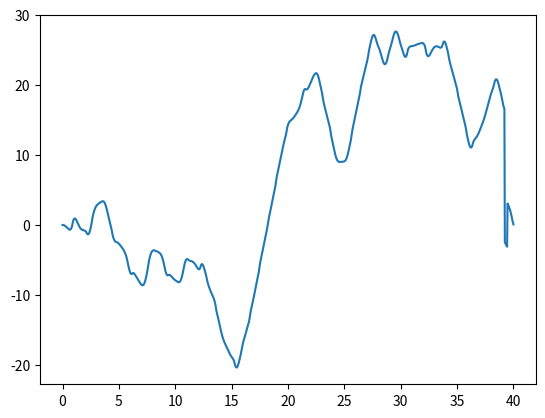

This chart was generated by the following Python code:
import numpy as np
import sympy as smp
from scipy.integrate import odeint
import matplotlib.pyplot as plt

_t, _g = smp.symbols('t g')
_m1, _m2 = smp.symbols('m1 m2')
_L1, _L2 = smp.symbols('L1, L2')

_the1, _the2 = smp.symbols(r'\theta_1, \theta_2', cls=smp.Function)

_the1 = _the1(_t)
_the2 = _the2(_t)

_the1_d = smp.diff(_the1, _t)
_the2_d = smp.diff(_the2, _t)
_the1_dd = smp.diff(_the1_d, _t)
_the2_dd = smp.diff(_the2_d, _t)

_x1 = _L1*smp.sin(_the1)
_y1 = -_L1*smp.cos(_the1)
_x2 = _L1*smp.sin(_the1)+_L2*smp.sin(_the2)
_y2 = -_L1*smp.cos(_the1)-_L2*smp.cos(_the2)

# Kinetic
_T1 = 1/2 * _m1 * (smp.diff(_x1, _t)**2 + smp.diff(_y1, _t)**2)
_T2 = 1/2 * _m2 * (smp.diff(_x2, _t)**2 + smp.diff(_y2, _t)**2)
_T = _T1+_T2
# Potential
_V1 = _m1*_g*_y1
_V2 = _m2*_g*_y2
_V = _V1 + _V2
# Lagrangian
_L = _T-_V

_LE1 = smp.diff(_L, _the1) - smp.diff(smp.diff(_L, _the1_d), _t).simplify()
_LE2 = smp.diff(_L, _the2) - smp.diff(smp.diff(_L, _the2_d), _t).simplify()

_sols = smp.solve([_LE1, _LE2], (_the1_dd, _the2_dd),
                  simplify=False, rational=False)

_dz1dt_f = smp.lambdify(
    (_t, _g, _m1, _m2, _L1, _L2, _the1, _the2, _the1_d, _the2_d), _sols[_the1_dd])
_dz2dt_f = smp.lambdify(
    (_t, _g, _m1, _m2, _L1, _L2, _the1, _the2, _the1_d, _the2_d), _sols[_the2_dd])
_d_the1dt_f = smp.lambdify(_the1_d, _the1_d)
_d_the2dt_f = smp.lambdify(_the2_d, _the2_d)


def dSdt(A, _t, _g, _m1, _m2, _L1, _L2):
    _the1, _z1, _the2, _z2 = A
    return [
        _d_the1dt_f(_z1),
        _dz1dt_f(_t, _g, _m1, _m2, _L1, _L2, _the1, _the2, _z1, _z2),
        _d_the2dt_f(_z2),
        _dz2dt_f(_t, _g, _m1, _m2, _L1, _L2, _the1, _the2, _z1, _z2),
    ]


_t = np.linspace(0, 40, 1000)
_g = 9.81
_m1 = 1
_m2 = 1
_L1 = 1
_L2 = 1
# initial condition    _the1, omega1, _the2, omega2
_ans = odeint(dSdt, y0=[(np.pi)-0.3, 0, 0, 0],
              t=_t, args=(_g, _m1, _m2, _L1, _L2))

_the1 = _ans.T[0]
_the2 = _ans.T[2]

#result = [1]
#for i in range(len(_the2)):
#    if _the2[i] > 0:
#        result.append((_the2[i] % np.pi) - np.pi)
#    if _the2[i] < 0:
#        result.append(np.pi - (_the2[i] % -(np.pi)))

#i=0 
#for i in _the2:
#    if i > 999:
#        break
#    i = int(i)
#    if _the2[i] < 0:
#        _the2[i] = _the2[i] % (-(np.pi))
#    if _the2[i] > 0:
#        _the2[i] = _the2[i] % (np.pi)
#    i = i+1

i=0
for i in _the2:

    i = int(i)
    _the2[i] % (np.pi)*2
    if _the2[i] > np.pi:
        _the2[i] -= 2 * np.pi
    elif _the2[i] < -np.pi:
        _the2[i] += 2 * np.pi
    i = i+1

print(_the2)

plt.plot(_t, _the2)
plt.show()
